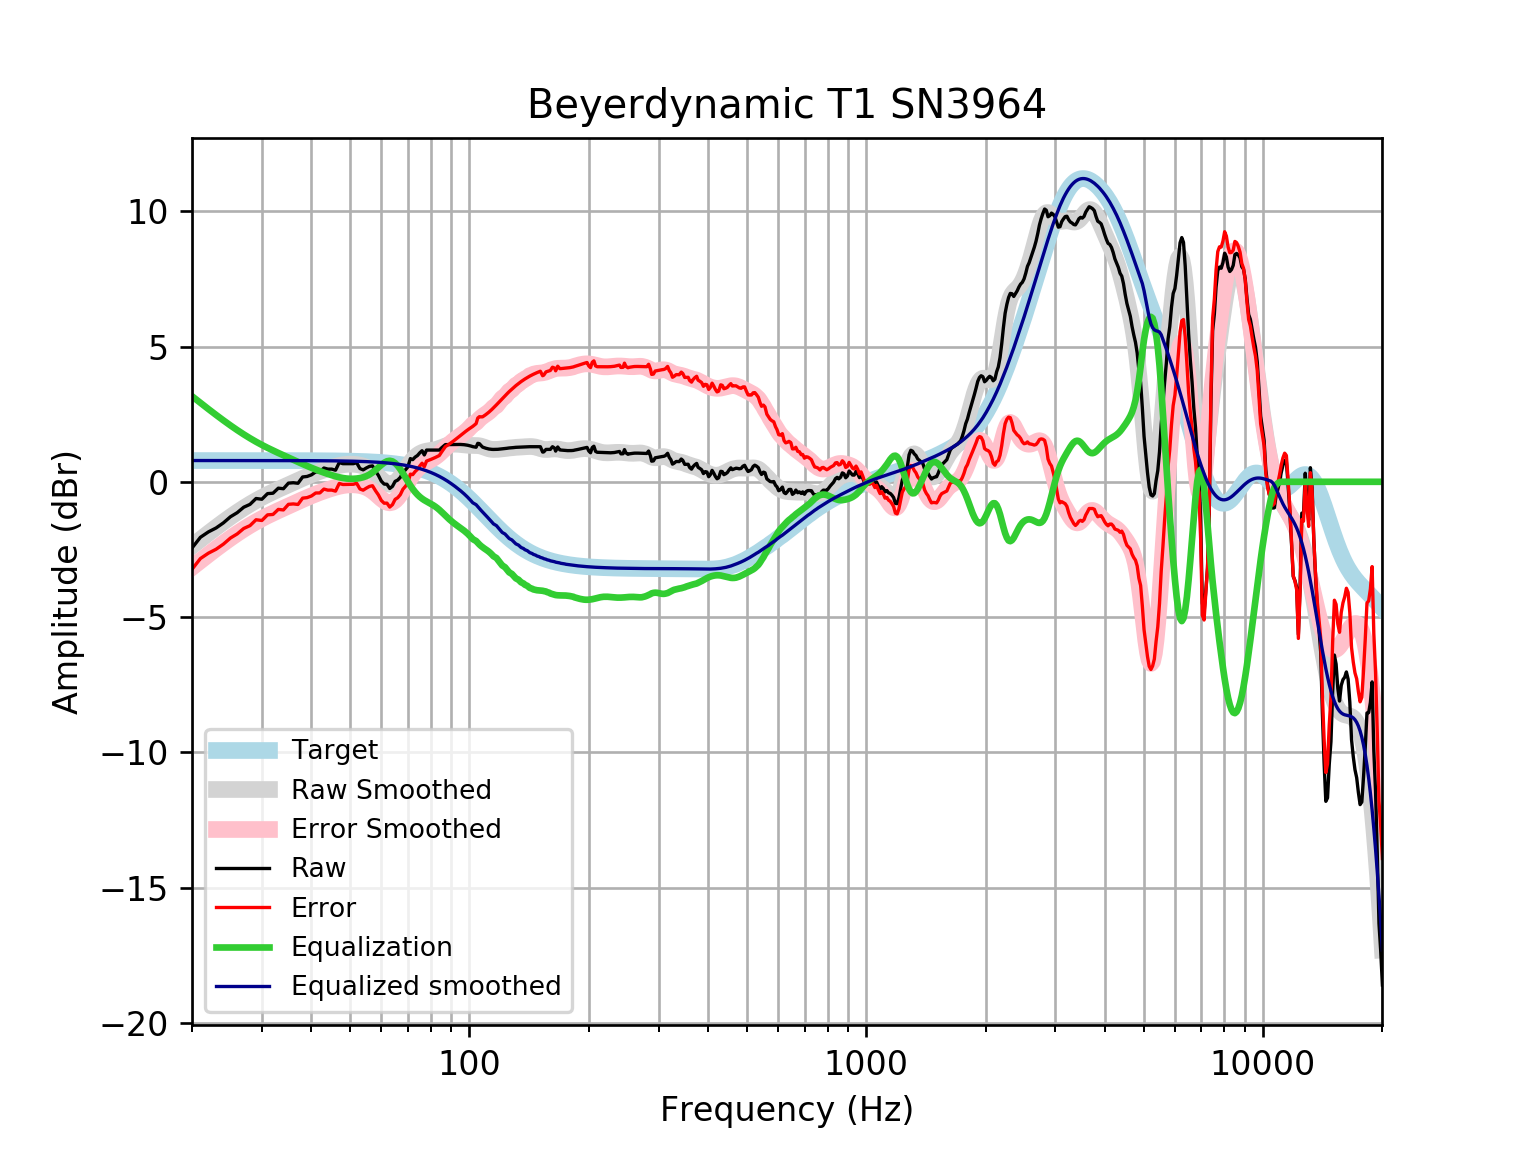

The table this chart was drawn from, first rows:
frequency, raw, error, smoothed, error_smoothed, equalization, equalized_raw, equalized_smoothed, target
20, -2.448, -3.234, -2.377, -3.163, 3.163, 0.715, 0.7859, 0.7859
21, -2.051, -2.836, -2.132, -2.918, 2.918, 0.8674, 0.7859, 0.7859
22, -1.851, -2.637, -1.902, -2.688, 2.688, 0.8364, 0.7859, 0.7858
23, -1.706, -2.492, -1.686, -2.472, 2.472, 0.7653, 0.7858, 0.7858
24, -1.517, -2.303, -1.484, -2.27, 2.27, 0.7534, 0.7858, 0.7858
25, -1.292, -2.078, -1.298, -2.083, 2.083, 0.7914, 0.7857, 0.7857
26, -1.141, -1.926, -1.125, -1.911, 1.911, 0.7706, 0.7857, 0.7857
27, -0.9394, -1.725, -0.968, -1.754, 1.754, 0.8142, 0.7856, 0.7856
28, -0.8346, -1.62, -0.8247, -1.61, 1.61, 0.7756, 0.7855, 0.7855
29, -0.6175, -1.403, -0.695, -1.48, 1.48, 0.8628, 0.7854, 0.7854
30, -0.6445, -1.43, -0.5775, -1.363, 1.363, 0.7183, 0.7852, 0.7852
31, -0.4365, -1.222, -0.4708, -1.256, 1.256, 0.8193, 0.785, 0.785
32, -0.4219, -1.207, -0.3727, -1.158, 1.158, 0.7356, 0.7848, 0.7848
33, -0.2354, -1.02, -0.2812, -1.066, 1.066, 0.8304, 0.7846, 0.7846
34, -0.2555, -1.04, -0.1943, -0.9786, 0.9786, 0.7231, 0.7843, 0.7843
35, -0.0487, -0.8326, -0.1107, -0.8946, 0.8946, 0.8459, 0.7839, 0.7839
36, -0.03422, -0.8177, -0.02946, -0.813, 0.813, 0.7787, 0.7835, 0.7835
37, -0.05433, -0.8373, 0.04933, -0.7337, 0.7337, 0.6793, 0.783, 0.783
38, 0.178, -0.6044, 0.1251, -0.6573, 0.6573, 0.8353, 0.7824, 0.7824
39, 0.1974, -0.5843, 0.1972, -0.5846, 0.5846, 0.782, 0.7818, 0.7818
40, 0.2569, -0.5241, 0.2646, -0.5164, 0.5164, 0.7732, 0.781, 0.781
41, 0.3665, -0.4136, 0.3272, -0.4529, 0.4529, 0.8195, 0.7801, 0.7801
42, 0.3681, -0.411, 0.385, -0.3941, 0.3941, 0.7622, 0.7791, 0.7791
43, 0.5089, -0.2691, 0.4383, -0.3397, 0.3397, 0.8486, 0.778, 0.7779
44, 0.4687, -0.308, 0.4874, -0.2892, 0.2892, 0.7579, 0.7766, 0.7766
45, 0.4687, -0.3065, 0.5321, -0.243, 0.243, 0.7117, 0.7752, 0.7751
46, 0.4284, -0.345, 0.5716, -0.2018, 0.2018, 0.6302, 0.7735, 0.7734
47, 0.71, -0.06149, 0.6046, -0.167, 0.167, 0.877, 0.7715, 0.7715
48, 0.6698, -0.09957, 0.6296, -0.1398, 0.1398, 0.8096, 0.7694, 0.7694
49, 0.6698, -0.09715, 0.6456, -0.1214, 0.1214, 0.7912, 0.767, 0.767
50, 0.6698, -0.09443, 0.6522, -0.1121, 0.1121, 0.7819, 0.7643, 0.7642
51, 0.6698, -0.0914, 0.6495, -0.1117, 0.1117, 0.7815, 0.7612, 0.7612
52, 0.7035, -0.05434, 0.6376, -0.1202, 0.1202, 0.8237, 0.7579, 0.7578
53, 0.489, -0.2651, 0.6159, -0.1382, 0.1382, 0.6272, 0.7541, 0.7541
54, 0.4407, -0.3092, 0.5826, -0.1673, 0.1673, 0.608, 0.7499, 0.7499
55, 0.5111, -0.2342, 0.5353, -0.21, 0.21, 0.7211, 0.7453, 0.7453
56, 0.5692, -0.1709, 0.4716, -0.2686, 0.2686, 0.8378, 0.7402, 0.7401
57, 0.5893, -0.1452, 0.3909, -0.3436, 0.3436, 0.933, 0.7345, 0.7345
58, 0.4002, -0.3281, 0.2956, -0.4327, 0.4327, 0.8329, 0.7283, 0.7283
59, 0.2357, -0.4858, 0.1919, -0.5296, 0.5296, 0.7653, 0.7215, 0.7215
60, 0.02366, -0.6903, 0.08964, -0.6244, 0.6244, 0.648, 0.714, 0.714
61, -0.0851, -0.7909, 0.0008415, -0.705, 0.705, 0.6199, 0.7058, 0.7058
62, -0.09118, -0.788, -0.06251, -0.7594, 0.7594, 0.6682, 0.6969, 0.6969
63, -0.2465, -0.9336, -0.09084, -0.778, 0.778, 0.5315, 0.6871, 0.6871
64, -0.1688, -0.8453, -0.07884, -0.7554, 0.7554, 0.5866, 0.6765, 0.6765
65, 0.01597, -0.649, -0.02634, -0.6914, 0.6914, 0.7073, 0.665, 0.665
66, 0.06519, -0.5873, 0.06193, -0.5906, 0.5906, 0.6558, 0.6525, 0.6525
67, 0.1651, -0.4739, 0.1775, -0.4615, 0.4615, 0.6266, 0.639, 0.639
68, 0.3478, -0.2766, 0.31, -0.3144, 0.3144, 0.6623, 0.6244, 0.6244
69, 0.4396, -0.1691, 0.4488, -0.1599, 0.1599, 0.5995, 0.6087, 0.6087
70, 0.5498, -0.04195, 0.5844, -0.007412, 0.007412, 0.5573, 0.5918, 0.5918
71, 0.8572, 0.2836, 0.7095, 0.1359, -0.1359, 0.7213, 0.5736, 0.5736
72, 0.8202, 0.2661, 0.8195, 0.2653, -0.2653, 0.5549, 0.5541, 0.5541
73, 0.9122, 0.3789, 0.9116, 0.3784, -0.3784, 0.5338, 0.5333, 0.5333
74, 0.9716, 0.4605, 0.9856, 0.4746, -0.4746, 0.4969, 0.511, 0.511
75, 1.071, 0.5833, 1.042, 0.5552, -0.5552, 0.5154, 0.4873, 0.4873
76, 1.149, 0.6866, 1.084, 0.6222, -0.6222, 0.5265, 0.462, 0.4621
77, 0.9917, 0.5564, 1.114, 0.6784, -0.6784, 0.3133, 0.4352, 0.4353
78, 1.173, 0.7659, 1.134, 0.727, -0.727, 0.4457, 0.4068, 0.4068
79, 1.173, 0.7959, 1.148, 0.7715, -0.7715, 0.4011, 0.3767, 0.3768
... 553 more rows
